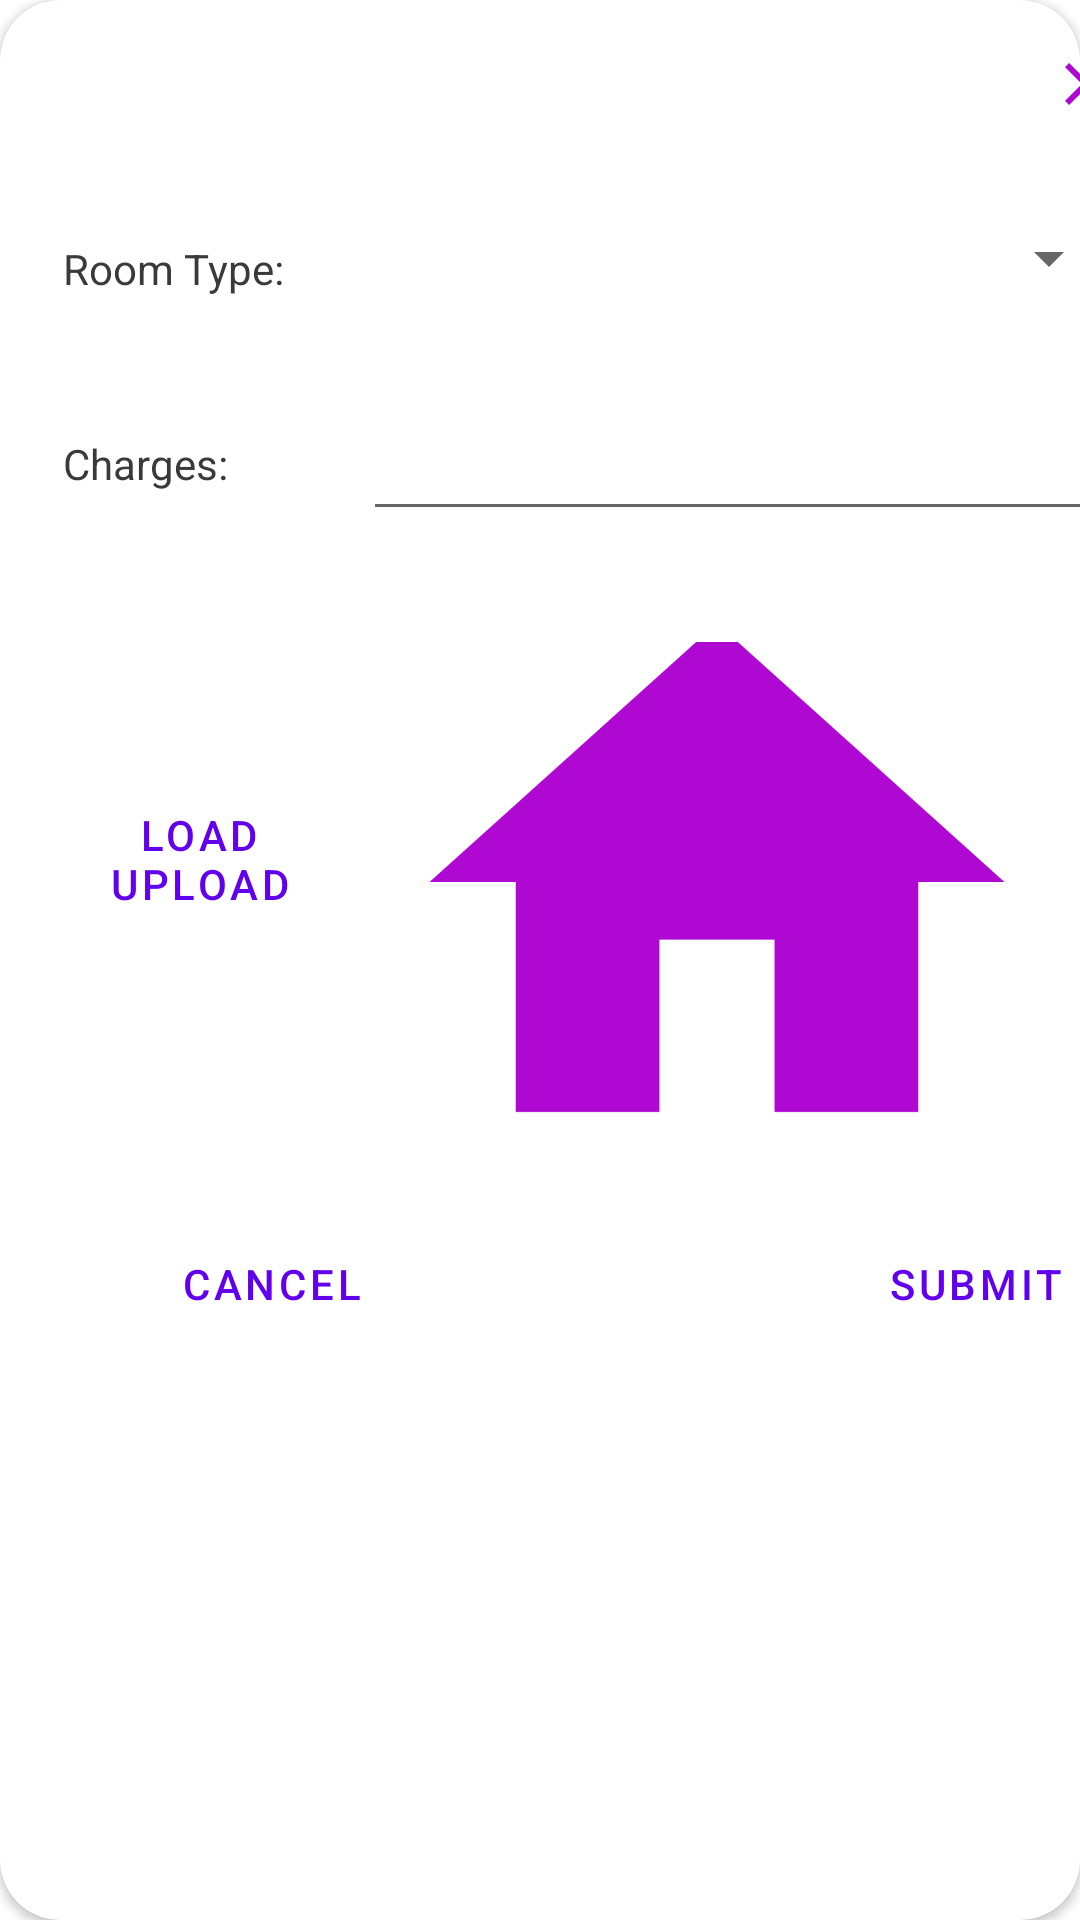

Reconstruct the res/layout file that produces this screen, plus the resources it refers to.
<!-- AndroidManifest.xml: application theme Theme.CapstoneProject -->
<!-- res/layout/hotel_custom_dialog.xml -->
<?xml version="1.0" encoding="utf-8"?>
<androidx.cardview.widget.CardView xmlns:android="http://schemas.android.com/apk/res/android"
    xmlns:tools="http://schemas.android.com/tools"
    android:layout_width="389dp"
    android:layout_height="465dp"
    android:layout_margin="2dp"
    xmlns:app="http://schemas.android.com/apk/res-auto"
    app:cardCornerRadius="20dp">


    <androidx.constraintlayout.widget.ConstraintLayout
        android:layout_width="match_parent"
        android:layout_height="match_parent">

        <TextView
            android:id="@+id/textView6"
            android:layout_width="wrap_content"
            android:layout_height="wrap_content"
            android:layout_marginStart="21dp"
            android:layout_marginTop="80dp"
            android:text="Room Type:"
            android:textColor="#3A3A3A"
            app:layout_constraintStart_toStartOf="parent"
            app:layout_constraintTop_toTopOf="parent" />

        <TextView
            android:id="@+id/textView7"
            android:layout_width="wrap_content"
            android:layout_height="wrap_content"
            android:layout_marginStart="21dp"
            android:layout_marginTop="46dp"
            android:text="Charges:"
            android:textColor="#3A3A3A"
            app:layout_constraintStart_toStartOf="parent"
            app:layout_constraintTop_toBottomOf="@+id/textView6" />

        <Spinner
            android:id="@+id/spHotelAddRoomType"
            android:layout_width="250dp"
            android:layout_height="50dp"
            android:layout_marginStart="29dp"
            android:layout_marginTop="21dp"
            app:layout_constraintStart_toEndOf="@+id/textView6"
            app:layout_constraintTop_toBottomOf="@+id/imgHotelAddRoomCloseDialog"
            tools:ignore="SpeakableTextPresentCheck" />

        <ImageView
            android:id="@+id/imgHotelAddRoomCloseDialog"
            android:layout_width="wrap_content"
            android:layout_height="wrap_content"
            android:layout_marginStart="350dp"
            android:layout_marginTop="16dp"
            app:layout_constraintStart_toStartOf="parent"
            app:layout_constraintTop_toTopOf="parent"
            app:srcCompat="@drawable/ic_baseline_close_24" />

        
        
        
        
        
        
        

        <com.google.android.material.imageview.ShapeableImageView
            android:id="@+id/imgHotelAddRoomDialogHotelImage"
            android:layout_width="230dp"
            android:layout_height="160dp"
            android:layout_marginStart="7dp"
            android:layout_marginTop="37dp"
            android:scaleType="centerCrop"
            app:layout_constraintStart_toEndOf="@+id/btnHotelAddRoomUpload"
            app:layout_constraintTop_toBottomOf="@+id/edtHotelAddRoomCharges"
            app:shapeAppearanceOverlay="@style/roundImage"
            app:srcCompat="@drawable/ic_baseline_home_24" />

        <Button
            android:id="@+id/btnHotelAddRoomSubmit"
            style="@style/Widget.MaterialComponents.Button.OutlinedButton"
            android:layout_width="wrap_content"
            android:layout_height="wrap_content"
            android:layout_marginStart="143dp"
            android:layout_marginTop="30dp"
            android:text="Submit"
            android:textColor="@color/button_text_color"
            app:layout_constraintStart_toEndOf="@+id/btnHotelAddRoomClose"
            app:layout_constraintTop_toBottomOf="@+id/imgHotelAddRoomDialogHotelImage" />

        <Button
            android:id="@+id/btnHotelAddRoomClose"
            style="@style/Widget.MaterialComponents.Button.OutlinedButton"
            android:layout_width="wrap_content"
            android:layout_height="wrap_content"
            android:layout_marginStart="44dp"
            android:layout_marginTop="30dp"
            android:text="Cancel"
            android:textColor="@color/button_text_color"
            app:layout_constraintStart_toStartOf="parent"
            app:layout_constraintTop_toBottomOf="@+id/imgHotelAddRoomDialogHotelImage" />

        <EditText
            android:id="@+id/edtHotelAddRoomCharges"
            android:layout_width="250dp"
            android:layout_height="50dp"
            android:layout_marginStart="45dp"
            android:layout_marginTop="16dp"
            android:ems="10"
            android:inputType="numberDecimal"
            app:layout_constraintStart_toEndOf="@+id/textView7"
            app:layout_constraintTop_toBottomOf="@+id/spHotelAddRoomType"
            tools:ignore="SpeakableTextPresentCheck" />

        <Button
            android:id="@+id/btnHotelAddRoomUpload"
            style="@style/Widget.MaterialComponents.Button.OutlinedButton"
            android:layout_width="101dp"
            android:layout_height="63dp"
            android:layout_marginStart="16dp"
            android:layout_marginTop="91dp"
            android:text="Load Upload"
            android:textColor="@color/button_text_color"
            app:layout_constraintStart_toStartOf="parent"
            app:layout_constraintTop_toBottomOf="@+id/textView7" />

    </androidx.constraintlayout.widget.ConstraintLayout>
</androidx.cardview.widget.CardView>
<!-- resources referenced by this layout -->
<resources>
  <color name="button_text_color">#FF6200EE</color>
  <!-- drawable ic_baseline_close_24 (drawable) -->
  <vector android:height="24dp" android:tint="#AE08D2"
      android:viewportHeight="24" android:viewportWidth="24"
      android:width="24dp" xmlns:android="http://schemas.android.com/apk/res/android">
      <path android:fillColor="@android:color/white" android:pathData="M19,6.41L17.59,5 12,10.59 6.41,5 5,6.41 10.59,12 5,17.59 6.41,19 12,13.41 17.59,19 19,17.59 13.41,12z"/>
  </vector>
  <!-- drawable ic_baseline_home_24 (drawable) -->
  <vector android:height="24dp" android:tint="#AE08D2"
      android:viewportHeight="24" android:viewportWidth="24"
      android:width="24dp" xmlns:android="http://schemas.android.com/apk/res/android">
      <path android:fillColor="@android:color/white" android:pathData="M10,20v-6h4v6h5v-8h3L12,3 2,12h3v8z"/>
  </vector>
  <style name="roundImage" parent="">
          <item name="cornerFamily">rounded</item>
          <item name="cornerSize">30dp</item>
          <item name="color">@color/white</item>
      </style>
  <style name="Theme.CapstoneProject" parent="Theme.MaterialComponents.DayNight.NoActionBar">
          
          <item name="colorPrimary">@color/purple_500</item>
          <item name="colorPrimaryVariant">@color/purple_700</item>
          <item name="colorOnPrimary">@color/white</item>
          
          <item name="colorSecondary">@color/teal_200</item>
          <item name="colorSecondaryVariant">@color/teal_700</item>
          <item name="colorOnSecondary">@color/black</item>
          
          <item name="android:statusBarColor" tools:targetApi="l">?attr/colorPrimaryVariant</item>
          
      </style>
  <color name="white">#FFFFFFFF</color>
  <color name="purple_500">#FF6200EE</color>
  <color name="purple_700">#FF3700B3</color>
  <color name="teal_200">#FF03DAC5</color>
  <color name="teal_700">#FF018786</color>
  <color name="black">#FF000000</color>
</resources>
